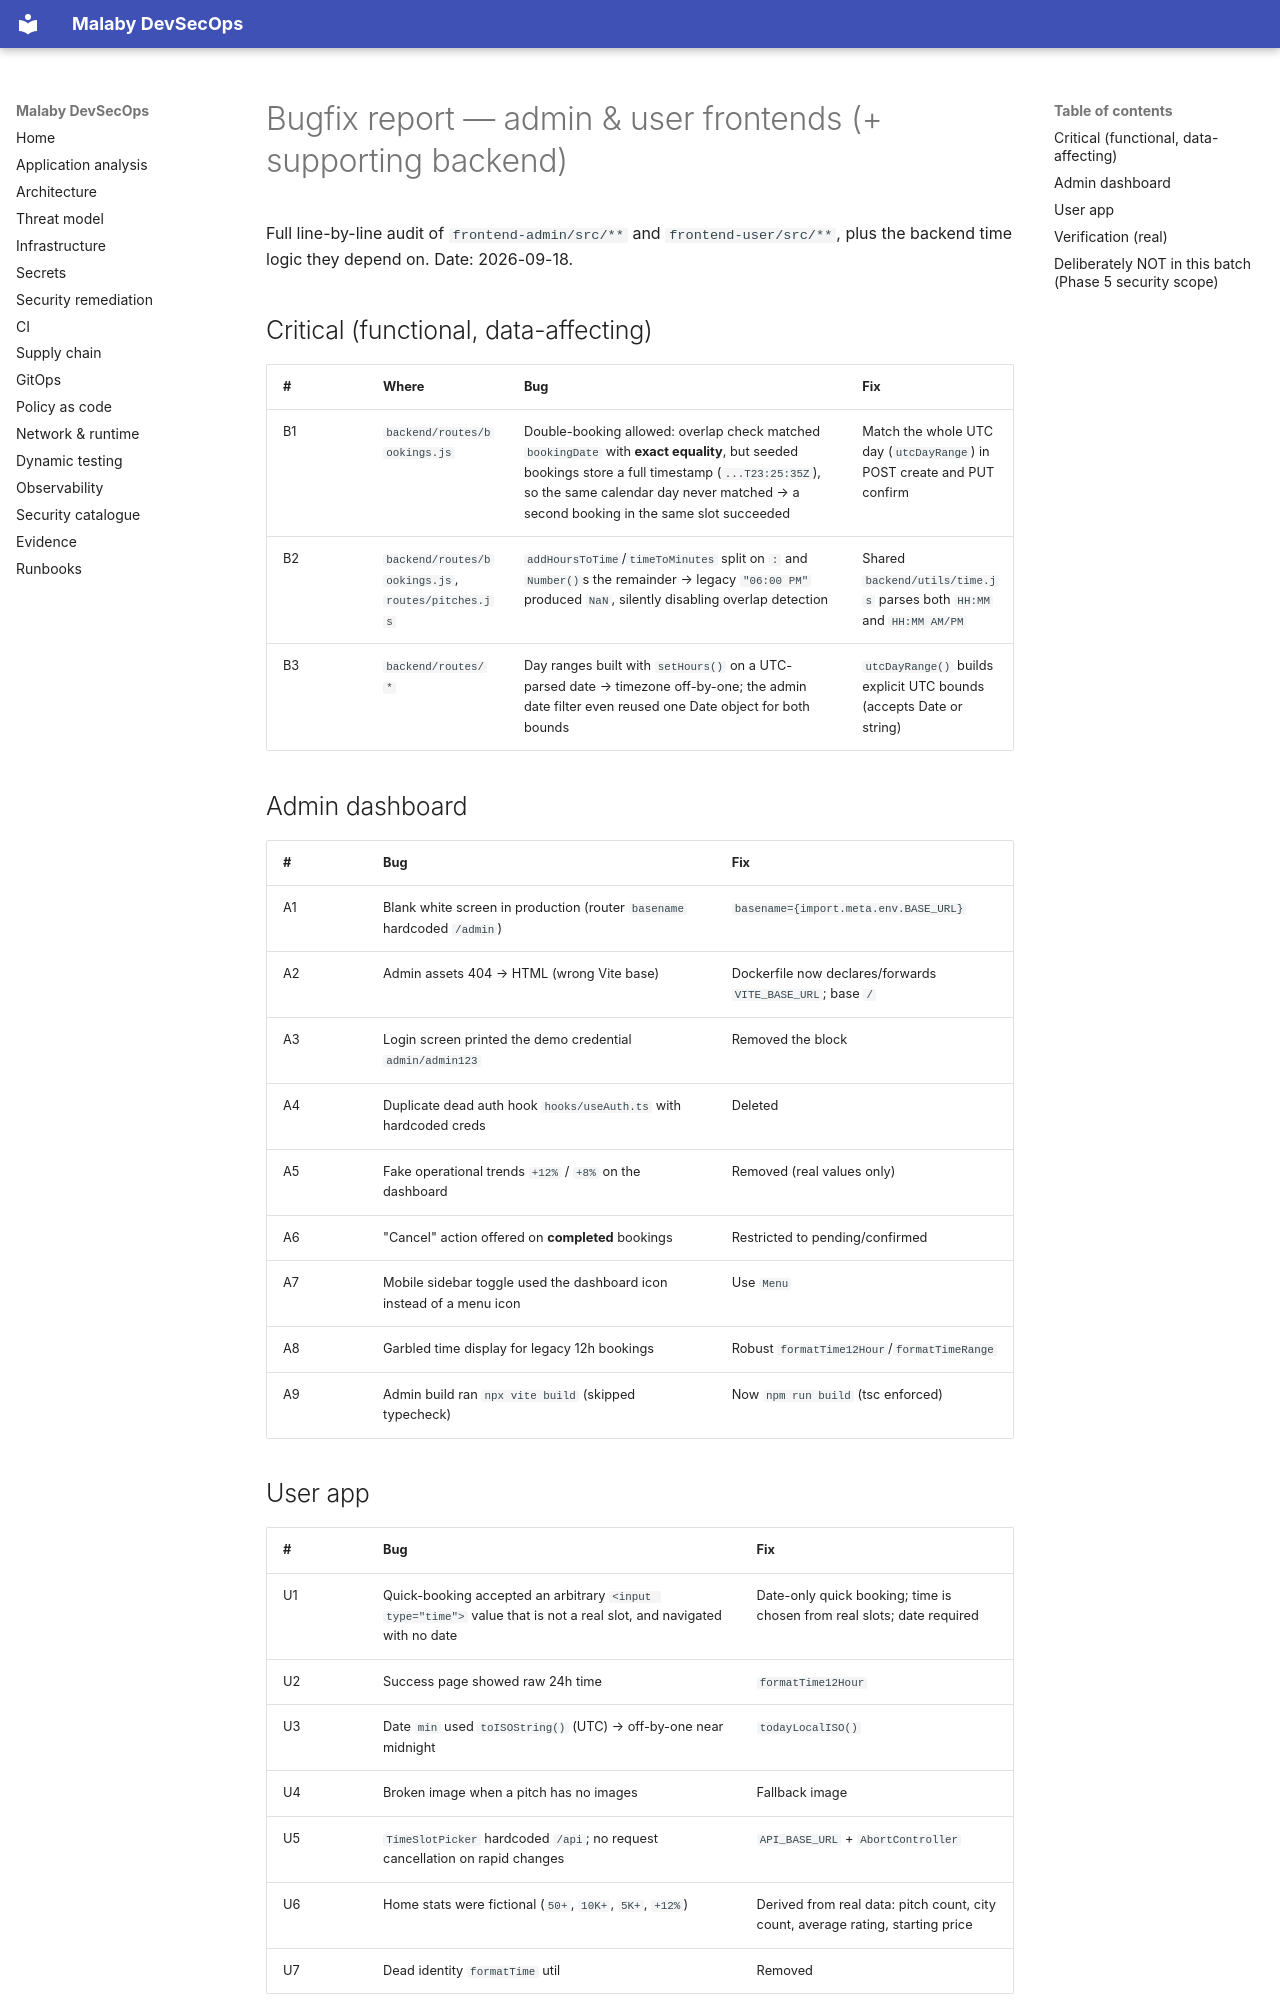

repository: MinaC4/Mal3aby · page: BUGFIXES/index.html · generator: mkdocs

# Bugfix report — admin & user frontends (+ supporting backend)

Full line-by-line audit of `frontend-admin/src/**` and `frontend-user/src/**`, plus the backend
time logic they depend on. Date: 2026-09-18.

## Critical (functional, data-affecting)

| # | Where | Bug | Fix |
|---|---|---|---|
| B1 | `backend/routes/bookings.js` | Double-booking allowed: overlap check matched `bookingDate` with **exact equality**, but seeded bookings store a full timestamp (`...T23:25:35Z`), so the same calendar day never matched → a second booking in the same slot succeeded | Match the whole UTC day (`utcDayRange`) in POST create and PUT confirm |
| B2 | `backend/routes/bookings.js`, `routes/pitches.js` | `addHoursToTime`/`timeToMinutes` split on `:` and `Number()`s the remainder → legacy `"06:00 PM"` produced `NaN`, silently disabling overlap detection | Shared `backend/utils/time.js` parses both `HH:MM` and `HH:MM AM/PM` |
| B3 | `backend/routes/*` | Day ranges built with `setHours()` on a UTC-parsed date → timezone off-by-one; the admin date filter even reused one Date object for both bounds | `utcDayRange()` builds explicit UTC bounds (accepts Date or string) |

## Admin dashboard

| # | Bug | Fix |
|---|---|---|
| A1 | Blank white screen in production (router `basename` hardcoded `/admin`) | `basename={import.meta.env.BASE_URL}` |
| A2 | Admin assets 404 → HTML (wrong Vite base) | Dockerfile now declares/forwards `VITE_BASE_URL`; base `/` |
| A3 | Login screen printed the demo credential `admin/admin123` | Removed the block |
| A4 | Duplicate dead auth hook `hooks/useAuth.ts` with hardcoded creds | Deleted |
| A5 | Fake operational trends `+12%` / `+8%` on the dashboard | Removed (real values only) |
| A6 | "Cancel" action offered on **completed** bookings | Restricted to pending/confirmed |
| A7 | Mobile sidebar toggle used the dashboard icon instead of a menu icon | Use `Menu` |
| A8 | Garbled time display for legacy 12h bookings | Robust `formatTime12Hour`/`formatTimeRange` |
| A9 | Admin build ran `npx vite build` (skipped typecheck) | Now `npm run build` (tsc enforced) |

## User app

| # | Bug | Fix |
|---|---|---|
| U1 | Quick-booking accepted an arbitrary `<input type="time">` value that is not a real slot, and navigated with no date | Date-only quick booking; time is chosen from real slots; date required |
| U2 | Success page showed raw 24h time | `formatTime12Hour` |
| U3 | Date `min` used `toISOString()` (UTC) → off-by-one near midnight | `todayLocalISO()` |
| U4 | Broken image when a pitch has no images | Fallback image |
| U5 | `TimeSlotPicker` hardcoded `/api`; no request cancellation on rapid changes | `API_BASE_URL` + `AbortController` |
| U6 | Home stats were fictional (`50+`, `10K+`, `5K+`, `+12%`) | Derived from real data: pitch count, city count, average rating, starting price |
| U7 | Dead identity `formatTime` util | Removed |
